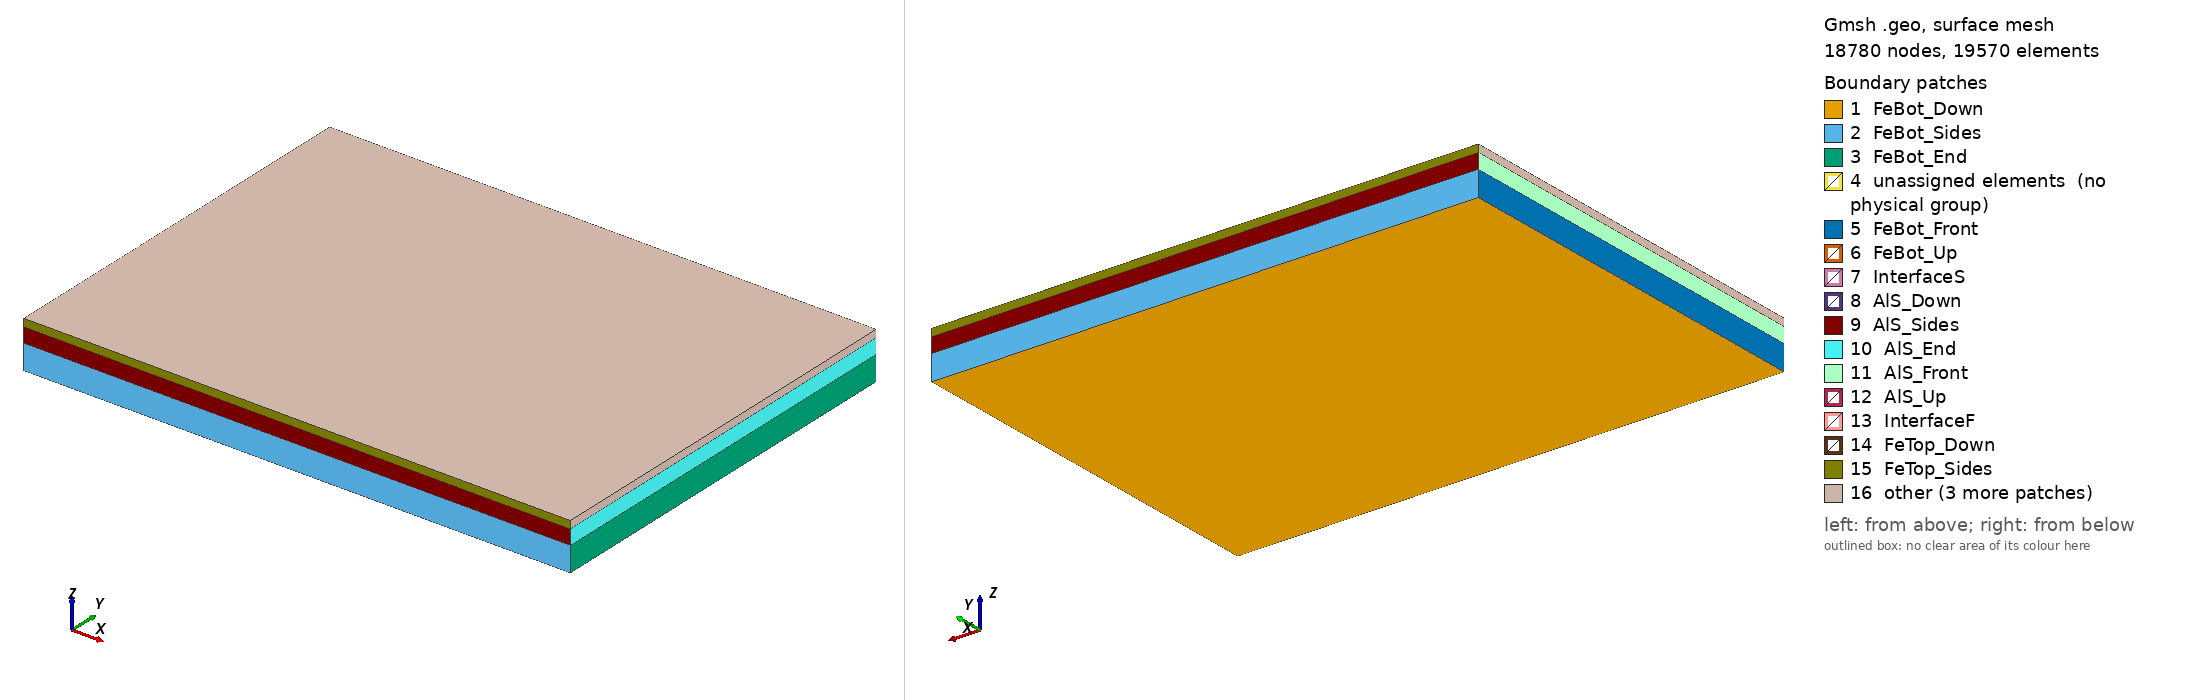

Gmsh geometry script, surface-meshed: 18780 nodes, 19570 surface elements. Boundary patches (legend numbers): 1 FeBot_Down, 2 FeBot_Sides, 3 FeBot_End, 4 unassigned elements (no physical group), 5 FeBot_Front, 6 FeBot_Up, 7 InterfaceS, 8 AlS_Down, 9 AlS_Sides, 10 AlS_End, 11 AlS_Front, 12 AlS_Up, 13 InterfaceF, 14 FeTop_Down, 15 FeTop_Sides, 16 other. Left view from above one corner, right view from below the opposite corner. Legend entries are the model's physical surfaces; 'unassigned elements' are surfaces in no physical group. The drawing asked Gmsh for element sizes between 1% and 20% of the model's largest extent; the script's own settings can give other sizes.

=== geometry.geo (drawn) ===
// parameters
Geometry.AutoCoherence = 0;	// keep duplicate elementary entities
// geometry in [mm]
gExten = 0.;
gX0_RT = 20.;
// rigid tool
rExt_RT = 10.;			// radius of the rigid tool
// Fe-top
Lx_FeTop  = 110.;
Ly_FeTop  = 80.;
facLy1_FeTop = 1.0;		// factor for the Ly1 length
Ly1_FeTop = 2*rExt_RT*facLy1_FeTop;
Lz_FeTop  = 1.5;
// Al-middle (solid)
Lx_AlS = Lx_FeTop+gExten;
Ly_AlS = Ly_FeTop+gExten;
Lz_AlS = 3.;
// Al-middle (fluid)
Lx_AlF = 40.;
Ly_AlF = 30.;
Lz_AlF = Lz_AlS;
// Fe-bottom
Lx_FeBot = Lx_AlS+gExten;
Ly_FeBot = Ly_AlS+gExten;
Lz_FeBot = 5.;
// origin
X0 = 0.;
Y0 = 0.;
// Fe-bottom
Z0_FeBot = 0.;
// Al-middle (solid)
Z0_AlS = Z0_FeBot+Lz_FeBot;
// Al-middle (fluid)
Z0_AlF = Z0_AlS;
// Fe-top
Z0_FeTop = Z0_AlS+Lz_AlS;
//caracteristic lengths
// Fe-bottom
NInt_FeBot = 30;
NExt_FeBot = 15;
Nz_FeBot   = 3;
clInt_FeBot = Lx_FeBot/NInt_FeBot;
clExt_FeBot = Lx_FeBot/NExt_FeBot;
clFSI_FeBot = clInt_FeBot-Ly_AlF*(clInt_FeBot-clExt_FeBot)/Ly_FeBot;
// Al-middle (solid)
NInt_AlS = 50;
NExt_AlS = 30;
Nz_AlS   = 3;
clInt_AlS = Lx_AlS/NInt_AlS;
clExt_AlS = Lx_AlS/NExt_AlS;
clFSI_AlS = clInt_AlS-Ly_AlF*(clInt_AlS-clExt_AlS)/Ly_AlS;
// Al-middle (fluid)
cl_AlF = 1.2;
// Fe-top
NInt_FeTop = 80;
NExt_FeTop = 50;
Nz_FeTop   = 3;
clInt_FeTop = Lx_FeTop/NInt_FeTop;
clExt_FeTop = Lx_FeTop/NExt_FeTop;

//NxFSI_FeTop = Lx_AlF/clInt_FeTop;
//If (NxFSI_FeTop%2==0)
//    NxFSI_FeTop = NxFSI_FeTop + 1;
//EndIf
//clInt_FeTop = Lx_AlF/NxFSI_FeTop;

clFSI_FeTop = clInt_FeTop-Ly_AlF*(clInt_FeTop-clExt_FeTop)/Ly_FeTop;
//Printf("clFSI_FeTop = %f", clFSI_FeTop);





// Fe-bottom
// points
Point(1001) = {X0-Lx_FeBot/2, Y0-Ly_FeBot/2, Z0_FeBot, clExt_FeBot};
Point(1002) = {X0+Lx_FeBot/2, Y0-Ly_FeBot/2, Z0_FeBot, clExt_FeBot};
Point(1003) = {X0-Lx_FeBot/2, Y0,            Z0_FeBot, clInt_FeBot};
Point(1004) = {X0+Lx_FeBot/2, Y0,            Z0_FeBot, clInt_FeBot};
Point(1005) = {X0-Lx_FeBot/2, Y0+Ly_FeBot/2, Z0_FeBot, clExt_FeBot};
Point(1006) = {X0+Lx_FeBot/2, Y0+Ly_FeBot/2, Z0_FeBot, clExt_FeBot};

Point(1007) = {X0-Lx_FeBot/2+gX0_RT,        Y0-Ly_AlF/2, Z0_FeBot, clFSI_FeBot};
Point(1008) = {X0-Lx_FeBot/2+gX0_RT+Lx_AlF, Y0-Ly_AlF/2, Z0_FeBot, clFSI_FeBot};
Point(1009) = {X0-Lx_FeBot/2+gX0_RT,        Y0,          Z0_FeBot, clInt_FeBot};
Point(1010) = {X0-Lx_FeBot/2+gX0_RT+Lx_AlF, Y0,          Z0_FeBot, clInt_FeBot};
Point(1011) = {X0-Lx_FeBot/2+gX0_RT,        Y0+Ly_AlF/2, Z0_FeBot, clFSI_FeBot};
Point(1012) = {X0-Lx_FeBot/2+gX0_RT+Lx_AlF, Y0+Ly_AlF/2, Z0_FeBot, clFSI_FeBot};

// lines
Line(1001) = {1001, 1002};
Line(1002) = {1002, 1004};
Line(1003) = {1004, 1010};
Line(1004) = {1010, 1008};
Line(1005) = {1008, 1007};
Line(1006) = {1007, 1009};
Line(1007) = {1009, 1003};
Line(1008) = {1003, 1001};

Line(1009) = {1005, 1006};
Line(1010) = {1006, 1004};
Line(1011) = {1010, 1012};
Line(1012) = {1012, 1011};
Line(1013) = {1011, 1009};
Line(1014) = {1003, 1005};

Line(1015) = {1009, 1010};

// curves
Curve Loop(1001) = {1001, 1002, 1003, 1004, 1005, 1006, 1007, 1008};
Curve Loop(1002) = {1009, 1010, 1003, 1011, 1012, 1013, 1007, 1014};
Curve Loop(1003) = {1004, 1005, 1006, 1015};
Curve Loop(1004) = {1011, 1012, 1013, 1015};

// surfaces
Plane Surface(1001) = {1001};
Plane Surface(1002) = {1002};
Plane Surface(1003) = {1003};
Plane Surface(1004) = {1004};

// 2D mesh
Recombine Surface{1001, 1002, 1003, 1004};

//Mesh 2;

// volume
FeBot_1[] = Extrude {0., 0., Lz_FeBot} {
  Surface{1001}; Layers{Nz_FeBot}; Recombine;
};

FeBot_2[] = Extrude {0., 0., Lz_FeBot} {
  Surface{1002}; Layers{Nz_FeBot}; Recombine;
};

FeBot_3[] = Extrude {0., 0., Lz_FeBot} {
  Surface{1003}; Layers{Nz_FeBot}; Recombine;
};

FeBot_4[] = Extrude {0., 0., Lz_FeBot} {
  Surface{1004}; Layers{Nz_FeBot}; Recombine;
};


// Al-middle (solid)
// points
Point(2001) = {X0-Lx_AlS/2, Y0-Ly_AlS/2, Z0_AlS, clExt_AlS};
Point(2002) = {X0+Lx_AlS/2, Y0-Ly_AlS/2, Z0_AlS, clExt_AlS};
Point(2003) = {X0-Lx_AlS/2, Y0,          Z0_AlS, clInt_AlS};
Point(2004) = {X0+Lx_AlS/2, Y0,          Z0_AlS, clInt_AlS};
Point(2005) = {X0-Lx_AlS/2, Y0+Ly_AlS/2, Z0_AlS, clExt_AlS};
Point(2006) = {X0+Lx_AlS/2, Y0+Ly_AlS/2, Z0_AlS, clExt_AlS};

Point(2007) = {X0-Lx_AlS/2+gX0_RT,        Y0-Ly_AlF/2, Z0_AlS, clFSI_AlS};
Point(2008) = {X0-Lx_AlS/2+gX0_RT+Lx_AlF, Y0-Ly_AlF/2, Z0_AlS, clFSI_AlS};
Point(2009) = {X0-Lx_AlS/2+gX0_RT,        Y0,          Z0_AlS, clInt_AlS};
Point(2010) = {X0-Lx_AlS/2+gX0_RT+Lx_AlF, Y0,          Z0_AlS, clInt_AlS};
Point(2011) = {X0-Lx_AlS/2+gX0_RT,        Y0+Ly_AlF/2, Z0_AlS, clFSI_AlS};
Point(2012) = {X0-Lx_AlS/2+gX0_RT+Lx_AlF, Y0+Ly_AlF/2, Z0_AlS, clFSI_AlS};

// lines
Line(2001) = {2001, 2002};
Line(2002) = {2002, 2004};
Line(2003) = {2004, 2010};
Line(2004) = {2010, 2008};
Line(2005) = {2008, 2007};
Line(2006) = {2007, 2009};
Line(2007) = {2009, 2003};
Line(2008) = {2003, 2001};

Line(2009) = {2005, 2006};
Line(2010) = {2006, 2004};
Line(2011) = {2010, 2012};
Line(2012) = {2012, 2011};
Line(2013) = {2011, 2009};
Line(2014) = {2003, 2005};

// curves
Curve Loop(2001) = {2001, 2002, 2003, 2004, 2005, 2006, 2007, 2008};
Curve Loop(2002) = {2009, 2010, 2003, 2011, 2012, 2013, 2007, 2014};

// surfaces
Plane Surface(2001) = {2001};
Plane Surface(2002) = {2002};

// 2D mesh
Recombine Surface{2001, 2002};

// volume
AlS_1[] = Extrude {0., 0., Lz_AlS} {
  Surface{2001}; Layers{Nz_AlS}; Recombine;
};

AlS_2[] = Extrude {0., 0., Lz_AlS} {
  Surface{2002}; Layers{Nz_AlS}; Recombine;
};


// Al-middle (fluid)
// points
Point(3001) = {X0-Lx_AlS/2+gX0_RT,        Y0-Ly_AlF/2, Z0_AlF,        cl_AlF};
Point(3002) = {X0-Lx_AlS/2+gX0_RT+Lx_AlF, Y0-Ly_AlF/2, Z0_AlF,        cl_AlF};
Point(3003) = {X0-Lx_AlS/2+gX0_RT+Lx_AlF, Y0+Ly_AlF/2, Z0_AlF,        cl_AlF};
Point(3004) = {X0-Lx_AlS/2+gX0_RT,        Y0+Ly_AlF/2, Z0_AlF,        cl_AlF};
Point(3005) = {X0-Lx_AlS/2+gX0_RT,        Y0-Ly_AlF/2, Z0_AlF+Lz_AlF, cl_AlF};
Point(3006) = {X0-Lx_AlS/2+gX0_RT+Lx_AlF, Y0-Ly_AlF/2, Z0_AlF+Lz_AlF, cl_AlF};
Point(3007) = {X0-Lx_AlS/2+gX0_RT+Lx_AlF, Y0+Ly_AlF/2, Z0_AlF+Lz_AlF, cl_AlF};
Point(3008) = {X0-Lx_AlS/2+gX0_RT,        Y0+Ly_AlF/2, Z0_AlF+Lz_AlF, cl_AlF};

// lines
Line(3001) = {3001, 3002};
Line(3002) = {3002, 3003};
Line(3003) = {3003, 3004};
Line(3004) = {3004, 3001};

Line(3005) = {3005, 3006};
Line(3006) = {3006, 3007};
Line(3007) = {3007, 3008};
Line(3008) = {3008, 3005};

Line(3009) = {3001, 3005};
Line(3010) = {3002, 3006};
Line(3011) = {3003, 3007};
Line(3012) = {3004, 3008};

// curves
Curve Loop(3001) = {3001, 3002, 3003, 3004};
Curve Loop(3002) = {3005, 3006, 3007, 3008};
Curve Loop(3003) = {3001, 3010, -3005, -3009};
Curve Loop(3004) = {3002, 3011, -3006, -3010};
Curve Loop(3005) = {3003, 3012, -3007, -3011};
Curve Loop(3006) = {3004, 3009, -3008, -3012};

// surfaces
Plane Surface(3001) = {3001};
Plane Surface(3002) = {3002};
Plane Surface(3003) = {3003};
Plane Surface(3004) = {3004};
Plane Surface(3005) = {3005};
Plane Surface(3006) = {3006};

// volume
Surface Loop(3001) = {3001, 3002, 3003, 3004, 3005, 3006};
Volume(3001) = {3001};


// Fe-top
// points
Point(4001) = {X0-Lx_FeTop/2, Y0-Ly_FeTop/2,  Z0_FeTop, clExt_FeTop};
Point(4002) = {X0+Lx_FeTop/2, Y0-Ly_FeTop/2,  Z0_FeTop, clExt_FeTop};
Point(4003) = {X0-Lx_FeTop/2, Y0-Ly1_FeTop/2, Z0_FeTop, clInt_FeTop};
Point(4004) = {X0+Lx_FeTop/2, Y0-Ly1_FeTop/2, Z0_FeTop, clInt_FeTop};
Point(4005) = {X0-Lx_FeTop/2, Y0+Ly1_FeTop/2, Z0_FeTop, clInt_FeTop};
Point(4006) = {X0+Lx_FeTop/2, Y0+Ly1_FeTop/2, Z0_FeTop, clInt_FeTop};
Point(4007) = {X0-Lx_FeTop/2, Y0+Ly_FeTop/2,  Z0_FeTop, clExt_FeTop};
Point(4008) = {X0+Lx_FeTop/2, Y0+Ly_FeTop/2,  Z0_FeTop, clExt_FeTop};

Point(4009) = {X0-Lx_FeTop/2+gX0_RT,        Y0-Ly_AlF/2,    Z0_FeTop, clFSI_FeTop};
Point(4010) = {X0-Lx_FeTop/2+gX0_RT+Lx_AlF, Y0-Ly_AlF/2,    Z0_FeTop, clFSI_FeTop};
Point(4011) = {X0-Lx_FeTop/2+gX0_RT,        Y0-Ly1_FeTop/2, Z0_FeTop, clInt_FeTop};
Point(4012) = {X0-Lx_FeTop/2+gX0_RT+Lx_AlF, Y0-Ly1_FeTop/2, Z0_FeTop, clInt_FeTop};
Point(4013) = {X0-Lx_FeTop/2+gX0_RT,        Y0+Ly1_FeTop/2, Z0_FeTop, clInt_FeTop};
Point(4014) = {X0-Lx_FeTop/2+gX0_RT+Lx_AlF, Y0+Ly1_FeTop/2, Z0_FeTop, clInt_FeTop};
Point(4015) = {X0-Lx_FeTop/2+gX0_RT,        Y0+Ly_AlF/2,    Z0_FeTop, clFSI_FeTop};
Point(4016) = {X0-Lx_FeTop/2+gX0_RT+Lx_AlF, Y0+Ly_AlF/2,    Z0_FeTop, clFSI_FeTop};

// lines
Line(4001) = {4001, 4002};
Line(4002) = {4002, 4004};
Line(4003) = {4004, 4012};
Line(4004) = {4012, 4010};
Line(4005) = {4010, 4009};
Line(4006) = {4009, 4011};
Line(4007) = {4011, 4003};
Line(4008) = {4003, 4001};

Line(4009) = {4007, 4008};
Line(4010) = {4008, 4006};
Line(4011) = {4006, 4014};
Line(4012) = {4014, 4016};
Line(4013) = {4016, 4015};
Line(4014) = {4015, 4013};
Line(4015) = {4013, 4005};
Line(4016) = {4005, 4007};

Line(4017) = {4003, 4005};
Line(4018) = {4011, 4013};
Line(4019) = {4012, 4014};
Line(4020) = {4004, 4006};
Line(4021) = {4011, 4012};
Line(4022) = {4013, 4014};

// curves
Curve Loop(4001) = {4001, 4002, 4003, 4004, 4005, 4006, 4007, 4008};
Curve Loop(4002) = {4009, 4010, 4011, 4012, 4013, 4014, 4015, 4016};

Curve Loop(4003) = {4007, 4017, -4015, -4018};
Curve Loop(4004) = {4003, 4019, -4011, -4020};

Curve Loop(4005) = {4004, 4005, 4006, 4021};
Curve Loop(4006) = {4012, 4013, 4014, 4022};
Curve Loop(4007) = {4018, 4022, -4019, -4021};

// surfaces
Plane Surface(4001) = {4001};
Plane Surface(4002) = {4002};
Plane Surface(4003) = {4003};
Plane Surface(4004) = {4004};
Plane Surface(4005) = {4005};
Plane Surface(4006) = {4006};
Plane Surface(4007) = {4007};

// 2D mesh
//Transfinite Curve{1} = 40;
//Transfinite Curve{2} = 30;
//Transfinite Curve{3} = 40;
//Transfinite Curve{4} = 30;

Transfinite Surface{4003, 4004, 4007};
Recombine Surface{4001, 4002, 4003, 4004, 4005, 4006, 4007};

// volume
FeTop_1[] = Extrude {0., 0., Lz_FeTop} {
  Surface{4001}; Layers{Nz_FeTop}; Recombine;
};

FeTop_2[] = Extrude {0., 0., Lz_FeTop} {
  Surface{4002}; Layers{Nz_FeTop}; Recombine;
};

FeTop_3[] = Extrude {0., 0., Lz_FeTop} {
  Surface{4003}; Layers{Nz_FeTop}; Recombine;
};

FeTop_4[] = Extrude {0., 0., Lz_FeTop} {
  Surface{4004}; Layers{Nz_FeTop}; Recombine;
};

FeTop_5[] = Extrude {0., 0., Lz_FeTop} {
  Surface{4005}; Layers{Nz_FeTop}; Recombine;
};

FeTop_6[] = Extrude {0., 0., Lz_FeTop} {
  Surface{4006}; Layers{Nz_FeTop}; Recombine;
};

FeTop_7[] = Extrude {0., 0., Lz_FeTop} {
  Surface{4007}; Layers{Nz_FeTop}; Recombine;
};


Mesh 3;


// Groups ===============
Physical Surface("InterfaceS") = {FeBot_3[0],FeBot_4[0], AlS_1[5],AlS_1[6],AlS_1[7],AlS_2[5],AlS_2[6],AlS_2[7], 4005,4006,4007};
Physical Surface("InterfaceF") = {3001, 3002, 3003, 3004, 3005, 3006};

Physical Surface("FeBot_Down") = {1001,1002,1003,1004};
Physical Surface("FeBot_Up") = {FeBot_1[0],FeBot_2[0]};
Physical Surface("FeBot_Front") = {FeBot_1[9],FeBot_2[9]};
Physical Surface("FeBot_End") = {FeBot_1[3],FeBot_2[3]};
Physical Surface("FeBot_Sides") = {FeBot_1[2],FeBot_2[2]};

Physical Surface("AlS_Down") = {2001,2002};
Physical Surface("AlS_Up") = {AlS_1[0],AlS_2[0]};
Physical Surface("AlS_Front") = {AlS_1[9],AlS_2[9]};
Physical Surface("AlS_End") = {AlS_1[3],AlS_2[3]};
Physical Surface("AlS_Sides") = {AlS_1[2],AlS_2[2]};

Physical Surface("FeTop_Down") = {4001,4002,4003,4004};
Physical Surface("FeTop_Up") = {FeTop_1[0],FeTop_2[0],FeTop_3[0],FeTop_4[0],FeTop_5[0],FeTop_6[0],FeTop_7[0]};
Physical Surface("FeTop_Front") = {FeTop_1[9],FeTop_2[9],FeTop_3[3]};
Physical Surface("FeTop_End") = {FeTop_1[3],FeTop_2[3],FeTop_4[5]};
Physical Surface("FeTop_Sides") = {FeTop_1[2],FeTop_2[2]};

Physical Volume("FeBot") = {FeBot_1[1],FeBot_2[1],FeBot_3[1],FeBot_4[1]};
Physical Volume("AlS") = {AlS_1[1],AlS_2[1]};
Physical Volume("AlF") = {3001};
Physical Volume("FeTop") = {FeTop_1[1],FeTop_2[1],FeTop_3[1],FeTop_4[1],FeTop_5[1],FeTop_6[1],FeTop_7[1]};
